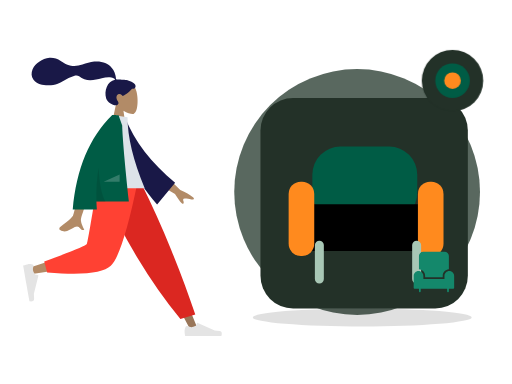
t = 0.00 s
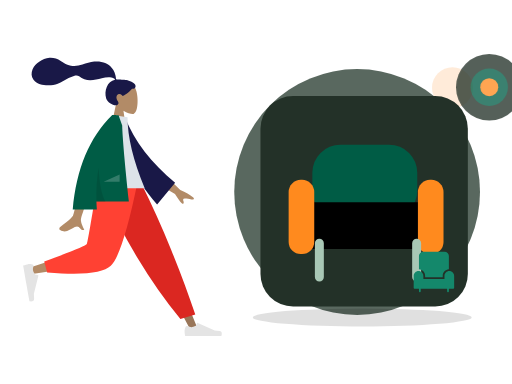
t = 0.70 s
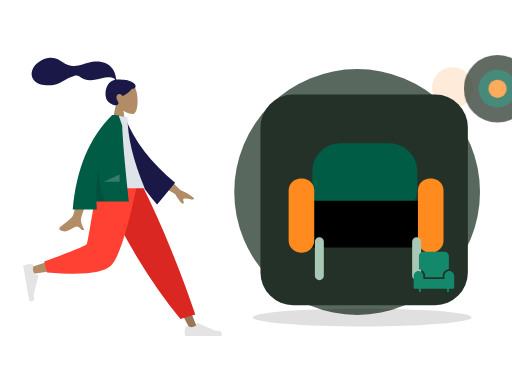
t = 1.05 s
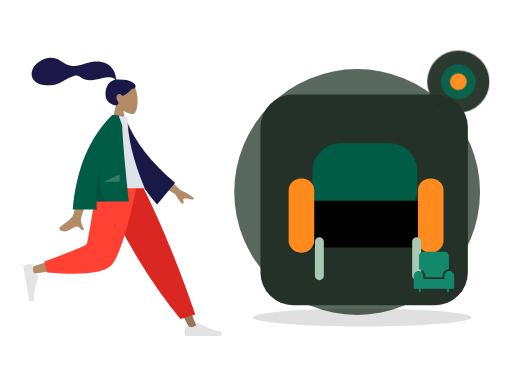
t = 1.75 s
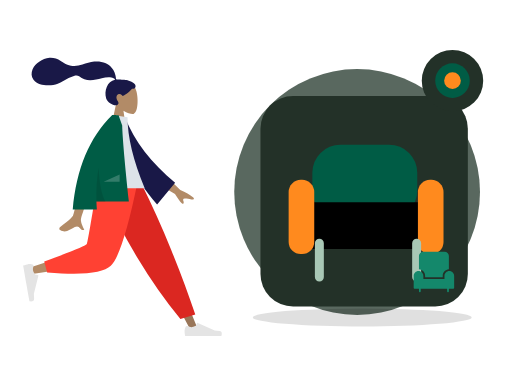
t = 2.10 s
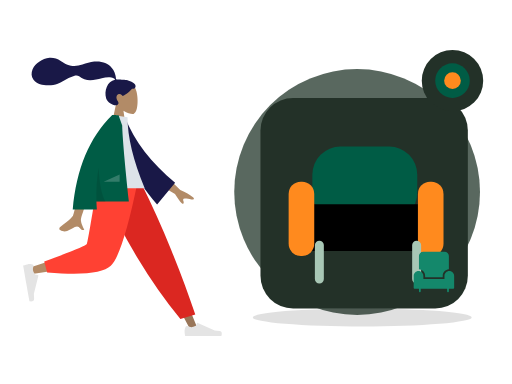
t = 2.80 s

The animated SVG that drew these frames (rendered in a browser with its animation timeline set to each time). Animation: 2 CSS @keyframes rules; one cycle of 2.80 s.

<?xml version="1.0" encoding="UTF-8"?>
<svg xmlns="http://www.w3.org/2000/svg" xmlns:xlink="http://www.w3.org/1999/xlink" width="800" height="600" viewBox="0 0 800 600" role="img" aria-labelledby="zil-162-title zil-162-desc" data-illustration="ZIL-162" data-base="BASE-FURNITURE" data-theme="dark" data-motion="on" data-requires-business-state="false" data-status="REVUE_VISUELLE_REQUISE">
<title id="zil-162-title">Mobilier en vitrine</title><desc id="zil-162-desc">Illustration Zamurek. Géométrie vectorielle native. Famille BASE-FURNITURE. Sources Humaaans / IRA Design lorsque présentes. Pas de preuve transactionnelle.</desc>
<style><![CDATA[#zil-162-seal{transform-box:fill-box;transform-origin:center;animation:zil-162-hint 2s ease-in-out 1}#zil-162-device{transform-box:fill-box;transform-origin:center;animation:zil-162-float 2.8s ease-in-out 1}@keyframes zil-162-hint{0%,100%{scale:1;opacity:1}50%{scale:1.1;opacity:.72}}@keyframes zil-162-float{0%,100%{translate:0 0}50%{translate:0 -6px}}@media(prefers-reduced-motion:reduce){*{animation:none!important;transition:none!important}}]]></style>
<g id="zil-162-background" data-layer="decor">
<circle cx="558" cy="300" r="192" fill="#33453A" opacity=".81"/>
<ellipse cx="566" cy="496" rx="171" ry="14" fill="#005C452" opacity=".12"/>
<circle cx="707" cy="137" r="32" fill="#FF8A1E" opacity=".17"/>
<path d="M701 218l10 16 16 10-16 10-10 16-10-16-16-10 16-10z" fill="#D21868" opacity=".25"/></g>
<g id="zil-162-person" data-upstream="Humaaans" data-source="standing-18.svg"><svg x="9" y="89" width="355" height="445" viewBox="0 0 380 480" overflow="visible">
    
    <title>humaaans/standing-18</title>
    <desc>Created with Sketch.</desc>
    <g id="zil-162-person-node-0" data-part="part" stroke="none" stroke-width="1" fill="none" fill-rule="evenodd">
        <g id="zil-162-person-node-1" data-part="part" transform="translate(28.000000, 9.000000)">
            <g id="zil-162-person-node-2" data-part="head" transform="translate(88.812991, 0.000000)">
                <g id="zil-162-person-node-3" data-part="head" stroke-width="1" transform="translate(58.494090, 33.579940)" fill="#B28B67">
                    <path d="M8.94989243,37.3605292 C3.95849475,31.501641 0.580212404,24.3214928 1.14472537,16.2759306 C2.77124441,-6.90557456 35.0407011,-1.80593879 41.3177785,9.89409432 C47.5948559,21.5941274 46.8489759,51.2722317 38.7364127,53.363354 C35.5011336,54.1972907 28.6090274,52.1544798 21.5944711,47.9264891 L25.9973733,79.0753437 L0,79.0753437 L8.94989243,37.3605292 Z"></path>
                </g>
                <path d="M84.9940249,29.9893314 C81.5676464,29.4274427 72.3419711,29.0411286 70.6405918,29.041378 C69.5533301,29.041378 68.3750696,29.2897762 67.7311163,28.2914448 C67.2037707,27.4739254 67.3969567,26.091275 67.2395735,25.1425734 C67.05683,24.0404933 66.7972597,22.9526288 66.5347057,21.8675077 C65.7875707,18.7797383 64.6577932,15.8421051 63.0769997,13.0840369 C60.1108365,7.90957277 55.7655192,3.85639217 50.2797332,1.49785606 C44.2218482,-1.10633492 37.3668535,-1.70264029 30.8507422,-1.17441997 C23.8776479,-0.609289084 17.5654138,1.69263418 10.981675,3.85888613 C4.70773004,5.92313519 -1.86357718,6.73566672 -8.42543645,5.72760888 C-15.0367732,4.71206917 -20.0322596,1.12875027 -25.6087957,-2.2722603 C-31.3176033,-5.75407511 -37.8416707,-8.03130819 -44.5905002,-7.5078264 C-50.8903028,-7.01901063 -56.6965736,-4.4178124 -61.9058823,-0.942980669 C-66.7797883,2.30814302 -70.8013886,6.2196668 -73.0718834,11.7248298 C-75.5144305,17.6467331 -75.5121929,24.1469853 -71.4955652,29.3805563 C-65.6736307,36.9666778 -54.8654091,38.9284252 -45.8734342,38.7333977 C-40.6723303,38.6209202 -35.5642143,37.6714704 -30.6537596,35.9444044 C-24.1050777,33.6409848 -18.4459962,29.7369429 -12.3194892,26.5693668 C-9.44432472,25.0829678 -6.47244294,23.8621753 -3.35734994,22.9828057 C-0.334498886,22.1291239 2.64285276,21.7375725 5.3797786,23.5636486 C8.27508214,25.4954684 10.8695426,27.3931211 14.1817997,28.6024414 C17.359299,29.7626306 20.7250117,30.4115585 24.1103662,30.385372 C30.6970885,30.3344952 37.1900771,28.2822172 43.5873429,26.9075475 C48.8041105,25.7867627 54.3858679,24.6697189 59.7043254,25.7471088 C61.9236023,26.1967694 65.1652483,27.1250206 65.9668334,29.431433 C52.4758875,31.8765095 47.1773328,48.5610887 50.9806353,60.809166 C53.0333297,67.4199006 65.3723576,75.1477794 70.169934,71.6724164 C73.2093367,69.470674 71.3641069,66.5801849 70.169934,64.6720576 C67.8830296,61.0179103 67.100589,56.3240319 71.3322821,53.7799453 C74.9824282,51.585761 78.8203054,56.7963664 78.8929055,56.7906303 C79.8961301,56.7115718 88.5648619,51.8090231 94.5374603,44.6549613 C100.429451,45.0042323 101.323351,41.1192053 99.9164591,37.9419834 C98.5095672,34.7647615 89.7282005,30.7661994 84.9940249,29.9893314 Z" id="zil-162-person-node-4" data-part="part" fill="#191847"></path>
            </g>
            <g id="zil-162-person-node-5" data-part="legs" transform="translate(0.000000, 202.587623)">
                <polygon id="zil-162-person-node-6" data-part="part" fill="#997659" points="140.819105 0 221.309587 134.565555 281.65429 248.32939 294.652004 248.32939 193.543607 5.51402013e-13"></polygon>
                <g id="zil-162-person-node-7" data-part="part" transform="translate(270.805972, 215.561553)" fill="#E4E4E4">
                    <path d="M2.90101634,27.5159711 C1.68915471,30.7510048 1.08322389,33.1715576 1.08322389,34.7776295 C1.08322389,36.7309922 1.40863973,39.5814342 2.05947141,43.3289555 C4.32550923,43.3289555 24.6907726,43.3289555 63.1552616,43.3289555 C64.7429247,38.080202 63.8264335,35.2465689 60.4057881,34.8280561 C56.9851428,34.4095434 54.1435546,34.0316599 51.8810236,33.6944057 L23.4842859,21.0349984 C22.9378762,20.7914062 22.2974531,21.0368884 22.053861,21.5832981 C22.0496938,21.5926456 22.0456593,21.6020518 22.0417587,21.6115137 L20.2164382,26.0392887 C17.0498153,27.5167596 14.4766054,28.2554951 12.4968086,28.2554951 C10.8882707,28.2554951 8.66686616,27.6058583 5.8325951,26.3065849 L5.83260102,26.3065719 C4.74493521,25.8079692 3.45901046,26.2854991 2.96040771,27.373165 C2.9389172,27.420045 2.91910746,27.4676773 2.90101634,27.5159711 Z" id="zil-162-person-node-8" data-part="part"></path>
                </g>
                <path d="M264.89488,230.11238 L289.960742,222.529813 C278.978705,189.699447 265.518659,153.570834 249.580605,114.143973 C233.64255,74.7171116 216.525672,36.6691207 198.229971,2.84217094e-14 L127.43487,2.84217094e-14 C147.775755,46.3847539 169.339822,88.531257 192.127069,126.439509 C214.914315,164.347762 239.170253,198.905385 264.89488,230.11238 Z" id="zil-162-person-node-9" data-part="part" fill="#DB2721"></path>
                <path d="M135.52932,2.84217094e-14 C127.93253,47.2872601 113.280403,107.702209 111.897637,109.566632 C110.975793,110.809581 77.7891793,121.930063 12.3377948,142.928077 L15.1454578,154.389667 C93.1960803,143.128296 134.322102,134.391261 138.523523,128.178562 C144.825654,118.859514 176.293047,45.2388276 188.480956,2.84217094e-14 L135.52932,2.84217094e-14 Z" id="zil-162-person-node-10" data-part="part" fill="#B28B67"></path>
                <path d="M35.3450622,133.02041 L40.2904549,151.480129 C98.667773,156.600183 134.436845,152.900622 147.597671,140.381446 C160.758498,127.862271 175.757955,81.0684551 192.596043,-1.13686838e-13 L125.088686,-1.13686838e-13 C114.42047,66.3841564 108.456243,100.969601 107.196005,103.756335 C105.935767,106.543068 81.9854524,116.29776 35.3450622,133.02041 Z" id="zil-162-person-node-11" data-part="part" fill="#FF4133"></path>
                <g id="zil-162-person-node-12" data-part="part" transform="translate(26.538985, 166.816479) rotate(80.000000) translate(-26.538985, -166.816479) translate(-6.499343, 145.152001)" fill="#E4E4E4">
                    <path d="M2.90101634,27.5159711 C1.68915471,30.7510048 1.08322389,33.1715576 1.08322389,34.7776295 C1.08322389,36.7309922 1.40863973,39.5814342 2.05947141,43.3289555 C4.32550923,43.3289555 24.6907726,43.3289555 63.1552616,43.3289555 C64.7429247,38.080202 63.8264335,35.2465689 60.4057881,34.8280561 C56.9851428,34.4095434 54.1435546,34.0316599 51.8810236,33.6944057 L23.4842859,21.0349984 C22.9378762,20.7914062 22.2974531,21.0368884 22.053861,21.5832981 C22.0496938,21.5926456 22.0456593,21.6020518 22.0417587,21.6115137 L20.2164382,26.0392887 C17.0498153,27.5167596 14.4766054,28.2554951 12.4968086,28.2554951 C10.8882707,28.2554951 8.66686616,27.6058583 5.8325951,26.3065849 L5.83260102,26.3065719 C4.74493521,25.8079692 3.45901046,26.2854991 2.96040771,27.373165 C2.9389172,27.420045 2.91910746,27.4676773 2.90101634,27.5159711 Z" id="zil-162-person-node-13" data-part="part"></path>
                </g>
            </g>
            <g id="zil-162-person-node-14" data-part="body" transform="translate(23.827876, 88.835214)">
                <path d="M210.19354,96.5396333 L240.879002,126.47455 C249.807341,130.282961 257.122842,134.488215 262.825507,139.090312 C264.107951,140.637234 265.5041,143.601216 259.470265,142.274876 C253.43643,140.948537 247.030091,139.824791 245.896043,141.787038 C244.761995,143.749286 248.10356,146.756146 246.007699,149.324223 C244.610458,151.036274 239.911426,145.590574 231.910604,132.987123 L200.001781,114.17447 L210.19354,96.5396333 Z M73.9927793,100.761368 L96.6293333,100.850387 C82.6523057,145.970635 75.1067877,169.911156 73.9927793,172.67195 C71.4862604,178.883737 76.7903914,188.344179 79.0586484,193.428151 C71.6710111,196.733899 72.4581718,184.491366 63.1388661,188.827038 C54.632636,192.784439 48.161968,199.954983 38.3342483,193.890979 C37.1259879,193.145445 35.8019313,190.338376 39.0010193,188.1448 C46.9711142,182.679802 58.4565037,173.115071 60.0083607,169.966765 C62.124595,165.673489 66.7860678,142.605023 73.9927793,100.761368 Z" id="zil-162-person-node-15" data-part="part" fill="#B28B67"></path>
                <path d="M132.173885,10.0003227 L141.364987,7.58346535 C160.941262,46.3099933 192.179651,80.3211632 235.080154,109.616975 L208.045922,149.013749 C163.933825,105.815544 135.04614,59.7924322 132.173885,10.0003227 Z" id="zil-162-person-node-16" data-part="part" fill="#191847" transform="translate(183.627020, 78.298607) rotate(5.000000) translate(-183.627020, -78.298607) "></path>
                <path d="M97.4901498,123.487523 L180.898389,123.487523 C161.574617,76.502846 151.912731,36.5899202 151.912731,3.74874572 L126.752585,0 C106.979075,31.8017275 101.394984,70.9560932 97.4901498,123.487523 Z" id="zil-162-person-node-17" data-part="part" fill="#DDE3E9"></path>
                <path d="M126.219885,0.017786392 C126.223188,0.0118565639 126.226491,0.00592776645 126.229794,-1.5232346e-14 L127.872145,-4.26345402e-14 C129.83736,0.0676723928 132.830635,0.189597645 136.851969,0.365775757 L142.931563,17.7398277 C143.574649,38.9228588 147.330175,81.6123822 154.198141,145.808398 L99.5223662,145.808398 C99.6656983,150.242152 99.90203,154.717323 100.231361,159.233911 L59.5773138,159.233911 C65.6584422,90.6268035 87.8659627,37.548833 126.199875,1.42108547e-14 L126.219885,0.0177863852 Z" id="zil-162-person-node-18" data-part="part" fill="#005C45"></path>
                <path d="M103.133996,89.0768596 C104.690061,116.715091 108.585973,135.767879 114.821732,146.235225 L99.5364474,146.235225 C98.8672632,126.350326 100.066446,107.29756 103.133994,89.0768671 Z" id="zil-162-person-node-19" data-part="part" fill-opacity="0.1" fill="#000000"></path>
                <polygon id="zil-162-person-node-20" data-part="part" fill-opacity="0.2" fill="#FFFFFF" points="111.692189 112.655284 138.652658 100.121595 138.652658 112.655284"></polygon>
            </g>
        </g>
    </g>
</svg></g>
<g id="zil-162-device" data-layer="object" transform="translate(407 153)">
<rect x="0" y="0" width="324" height="329" rx="51" fill="#233128" stroke="#FF8A1EUTLINE" stroke-width="4"/>
<g id="zil-162-object-geometry" transform="translate(1 16)"><rect x="80" y="60" width="164" height="116" rx="44" fill="#005C45"/><rect x="55" y="150" width="220" height="73" rx="27" fill="#005C452"/><rect x="43" y="115" width="40" height="116" rx="19" fill="#FF8A1E"/><rect x="245" y="115" width="40" height="116" rx="19" fill="#FF8A1E"/><path d="M91 214v53m152-53v53" stroke="#A8C7B5" stroke-width="14" stroke-linecap="round"/></g>
</g>
<g id="zil-162-ira" data-upstream="IRA Design" data-source="object.svg"><svg x="645" y="392" width="66" height="66" viewBox="0 0 48 48" overflow="visible"><g class="nc-icon-wrapper" fill="#14886B"><path data-color="color-2" fill="#14886B" d="M47,28.5c0-3-2.5-5.5-5.5-5.5S36,25.5,36,28.5V32H12v-3.5c0-3-2.5-5.5-5.5-5.5S1,25.5,1,28.5 V42c0,0.6,0.4,1,1,1h5v3c0,0.6,0.4,1,1,1s1-0.4,1-1v-3h30v3c0,0.6,0.4,1,1,1s1-0.4,1-1v-3h5c0.6,0,1-0.4,1-1V28.5z"></path> <path fill="#14886B" d="M14,28.5V30h20v-1.5c0-4,3.1-7.2,7-7.5V6c0-2.8-2.2-5-5-5H12C9.2,1,7,3.2,7,6v15C10.9,21.3,14,24.5,14,28.5z "></path></g></svg></g>
<g id="zil-162-seal" data-layer="contextual-accessory" transform="translate(707 126)">
<circle r="48" fill="#233128" stroke="#FF8A1EUTLINE" stroke-width="4"/>
<g id="zil-162-context-symbol"><circle r="27" fill="#005C45"/><circle r="13" fill="#FF8A1E"/></g></g>
</svg>
